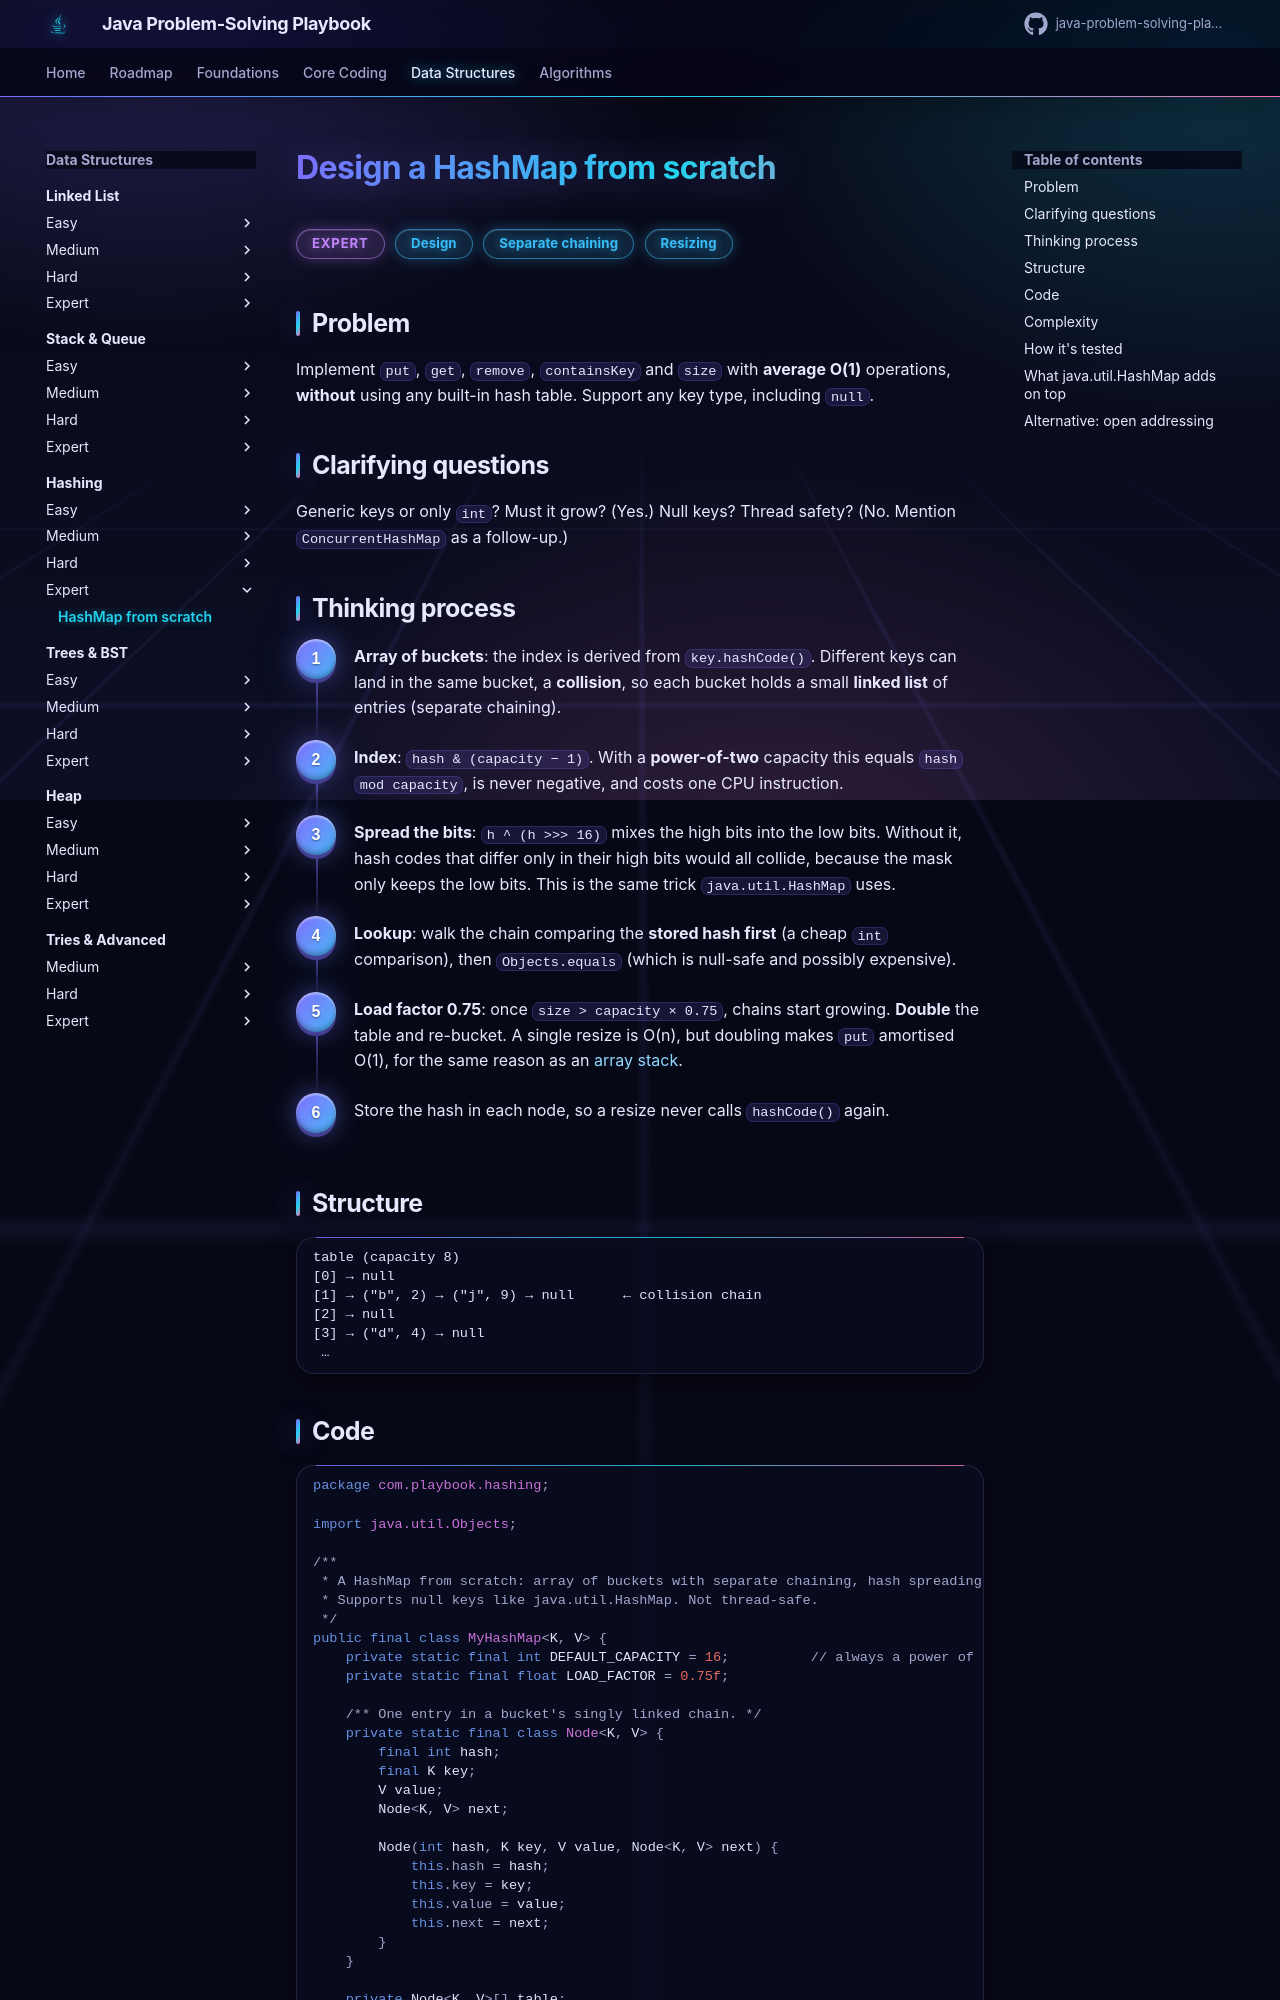

repository: khiruashish/java-problem-solving-playbook · page: 08-hashing/my-hash-map/index.html · generator: mkdocs

# Design a HashMap from scratch

<span class="badge expert">Expert</span> <span class="badge tag">Design</span> <span class="badge tag">Separate chaining</span> <span class="badge tag">Resizing</span>

## Problem
Implement `put`, `get`, `remove`, `containsKey` and `size` with **average O(1)** operations, **without** using any built-in
hash table. Support any key type, including `null`.

## Clarifying questions
Generic keys or only `int`? Must it grow? (Yes.) Null keys? Thread safety? (No. Mention `ConcurrentHashMap` as a follow-up.)
